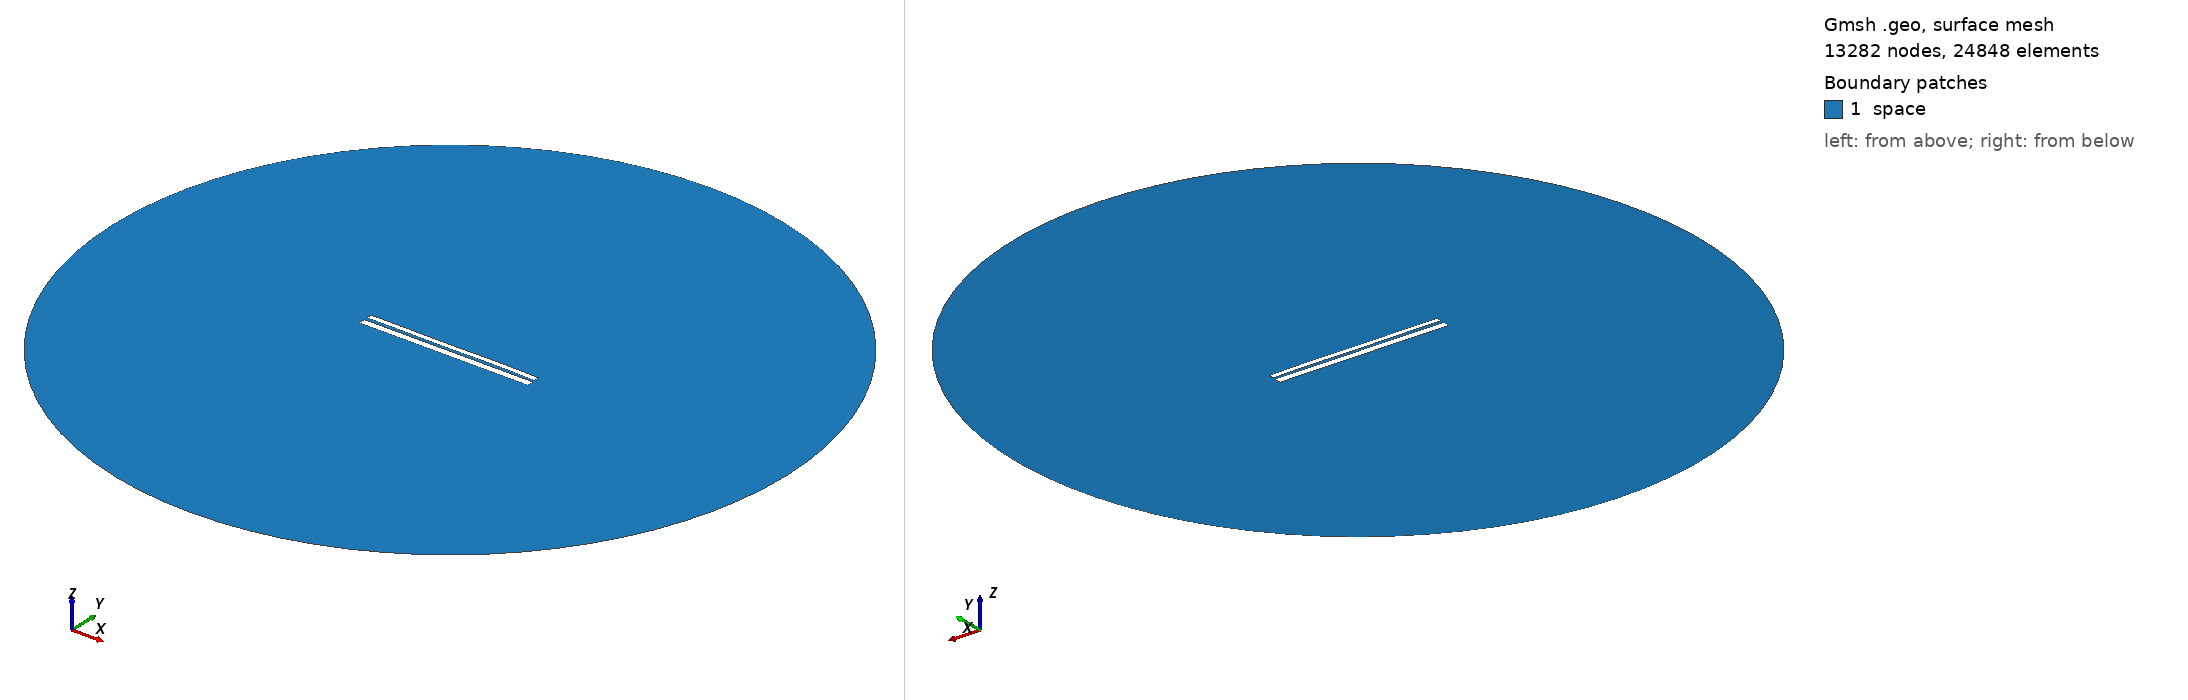

Gmsh geometry script, surface-meshed: 13282 nodes, 24848 surface elements. Boundary patches (legend numbers): 1 space. Left view from above one corner, right view from below the opposite corner. Legend entries are the model's physical surfaces. The drawing asked Gmsh for element sizes between 1% and 20% of the model's largest extent; the script's own settings can give other sizes.

=== 9434.geo (drawn) ===
//---------------------------------------
// Geometry kernel
//---------------------------------------

SetFactory("OpenCASCADE");



//---------------------------------------
// Parameters of the geometry
//---------------------------------------

// Overetch of the upper plate
overetch = 0.375;

// Distance between the plates
distance = 1.5;

// Discretization over the x axis (for the deformation)
nx = 50; 

// Length of the plate
L = 100 - overetch; 

// Number of modes
n = 4; 

// 1st mode coefficient
coeff(1) = -0.15;
beta(1) = 0.596864 * 3.1415926535 / L;

// 2nd mode coefficient
coeff(2) = 0.0;
beta(2) = 1.49418 * 3.1415926535 / L;

// 3rd mode coefficient
coeff(3) = -0.075;
beta(3) = 2.50025 * 3.1415926535 / L;

// 4th mode coefficient
coeff(4) = 0.07499999999999998;
beta(4) = 3.49999 * 3.1415926535 / L;



//---------------------------------------
// Upper plate (deformed rectangle)
//---------------------------------------

// Coordiantes of the upper plate
xmin = -50;
xmax = 50 - overetch;

// Height of the upper plate
yheight = 4 - 2 * overetch;

// Indexes of the points
UpperID[] = {};
LowerID[] = {};
LeftID[] = {};
RightID[] = {};

// Point index
p = 1;

// Horizontal edges
For i In {1:nx}
    x = xmin + (i-1)*(xmax - xmin)/(nx-1);

    y_bottom = distance / 2 + overetch;
    For j In {1:n}
        C = (Cosh(beta(j)*L) + Cos(beta(j)*L)) / (Sinh(beta(j)*L) + Sin(beta(j)*L));
        y_bottom  = y_bottom + coeff(j) * (Cosh(beta(j)*(x+50)) - Cos(beta(j)*(x+50)) - C * (Sinh(beta(j)*(x+50)) - Sin(beta(j)*(x+50))));
    EndFor

    y_top = y_bottom + yheight;

    Point(p) = {x, y_top, 0, 1.0};
    UpperID[i] = p;
    p = p + 1;

    Point(p) = {x, y_bottom, 0, 1.0};
    LowerID[i] = p;
    p = p + 1;
EndFor

// Create point lists
UpperPts[] = {}; LowerPts[] = {};
For i In {1:nx}
  UpperPts[] += {UpperID[i]};
  LowerPts[] += {LowerID[i]};
EndFor

// Build splines
Spline(1) = {UpperPts[]};
Spline(2) = {LowerPts[]};
Line(3) = {LowerPts[nx-1], UpperPts[nx-1]};
Line(4) = {LowerPts[0], UpperPts[0]};

// Build the plane surface
Curve Loop(1) = {2, 3, -1, -4};
Plane Surface(1) = {1};



//---------------------------------------
// Lower plate (rectangle)
//---------------------------------------

// Vertices
Point(1001) = {-50, -1, 0, 1.0};
Point(1002) = { 50, -1, 0, 1.0};
Point(1003) = { 50,  -5, 0, 1.0};
Point(1004) = {-50,  -5, 0, 1.0};

// Edges
Line(5) = {1001, 1002};
Line(6) = {1002, 1003};
Line(7) = {1003, 1004};
Line(8) = {1004, 1001};

// Plane surface
Line Loop(2) = {5, 6, 7, 8};
Plane Surface(2) = {2}; 



//---------------------------------------
// Outer (fictious) boundary
//---------------------------------------

// Points
Point(1005) = {0, 0, 0};       // Center
Point(1006) = {200, 0, 0};     // Start point
Point(1007) = {0, 200, 0};     // 90 degrees
Point(1008) = {-200, 0, 0};    // 180 degrees
Point(1009) = {0, -200, 0};    // 270 degrees

// Circle arcs (each needs start, center, end)
Circle(9) = {1006, 1005, 1007};
Circle(10) = {1007, 1005, 1008};
Circle(11) = {1008, 1005, 1009};
Circle(12) = {1009, 1005, 1006};

// Plane surface for the entire domain
Curve Loop(3) = {9, 10, 11, 12};
Surface(3) = {3};

// Subtract the plates from the whole domain to obtain the actual domain where we want to solve the equations
BooleanDifference{ Surface{3}; Delete; }{ Surface{1}; Surface{2}; Delete; }




//---------------------------------------
// Transfinite Lines/Curves
//---------------------------------------

// Set the number of points on the boundaries
r = 7;

// Plates
Transfinite Curve {1, 2} = 50*r Using Progression 1;
Transfinite Curve {3, 4} = 2*r Using Progression 1;
Transfinite Line {5, 7} = 50*r Using Progression 1;
Transfinite Line {6, 8} = 2*r Using Progression 1;

// Outer boundary
Transfinite Line {9, 10, 11, 12} = 20 Using Progression 1;



//---------------------------------------
// Physical groups
//---------------------------------------                

// Physical curves (boundaries)
Physical Line("force_segment", 10) = {2};
Physical Line("upper_plate", 11) = {1, 3, 4};
Physical Line("lower_plate", 12) = {5, 6, 7, 8};
Physical Line("boundary", 20) = {9, 10, 11, 12};

// Physical Surfaces
Physical Surface("space", 30) = {3};



//---------------------------------------
// 6. Generate the Mesh
//---------------------------------------

// 2D mesh generation
Mesh 2;
